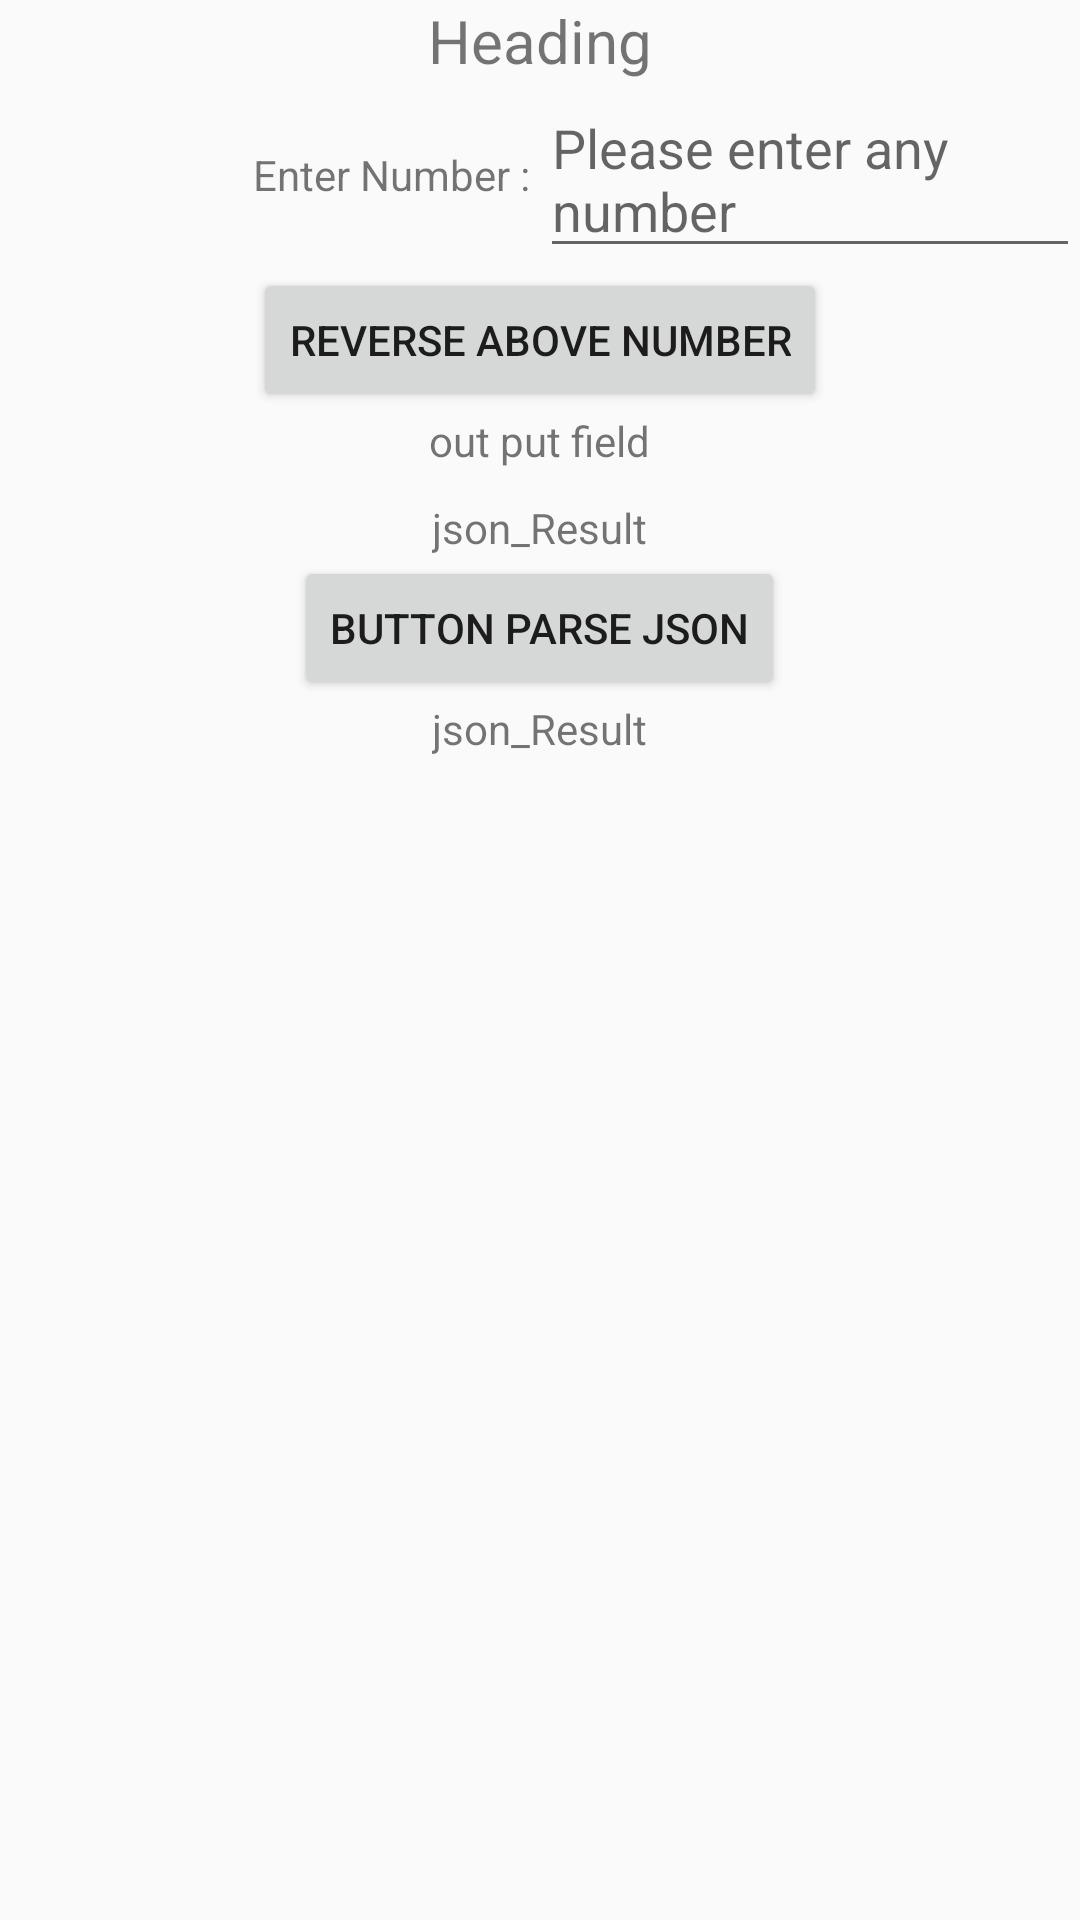

Here is an Android app screen rendered from its layout file. Give the layout XML and the strings, colors and styles it references.
<!-- AndroidManifest.xml: application theme Theme.AppCompat.Light.NoActionBar -->
<!-- res/layout/activity_json_parsing.xml -->
<?xml version="1.0" encoding="utf-8"?>
<LinearLayout xmlns:android="http://schemas.android.com/apk/res/android"
    xmlns:tools="http://schemas.android.com/tools"
    android:layout_width="match_parent"
    android:layout_height="match_parent"
    android:orientation="vertical"
    tools:context=".JSON_Parsing">

    <TextView
        android:id="@+id/textViewHeading"
        android:layout_width="match_parent"
        android:layout_height="wrap_content"
        android:layout_gravity="center"
        android:gravity="center"
        android:text="Heading"
        android:textSize="20dp" />


    <LinearLayout
        android:layout_width="match_parent"
        android:layout_height="wrap_content"
        android:layout_gravity="center"
        android:gravity="center"
        android:orientation="vertical">

        <LinearLayout
            android:layout_width="match_parent"
            android:layout_height="wrap_content"
            android:layout_gravity="center"
            android:gravity="center"
            android:orientation="horizontal">

            <TextView
                android:layout_width="0dp"
                android:layout_height="wrap_content"
                android:layout_gravity="center|right"
                android:layout_weight="0.5"
                android:gravity="center|right"
                android:text="Enter Number : " />

            <EditText
                android:id="@+id/editTextInput"
                android:layout_width="0dp"
                android:layout_height="wrap_content"
                android:layout_alignParentLeft="true"
                android:layout_alignParentTop="true"
                android:layout_weight="0.5"
                android:digits="0123456789"
                android:hint="Please enter any number"
                android:maxLength="10" />
        </LinearLayout>


        <Button
            android:id="@+id/buttonResult"
            android:layout_width="wrap_content"
            android:layout_height="wrap_content"
            android:text="Reverse Above Number" />

        <TextView
            android:id="@+id/textViewResult1"
            android:layout_width="wrap_content"
            android:layout_height="wrap_content"
            android:text="out put field" />
    </LinearLayout>

    <TextView
        android:layout_width="10dp"
        android:layout_height="10dp"
        android:text="" />

    <LinearLayout
        android:layout_width="match_parent"
        android:layout_height="wrap_content"
        android:layout_gravity="center"
        android:gravity="center"
        android:orientation="vertical">

        <TextView
            android:id="@+id/textViewJSON"
            android:layout_width="wrap_content"
            android:layout_height="wrap_content"
            android:text="json_Result" />

        <Button
            android:id="@+id/buttonParseJSON"
            android:layout_width="wrap_content"
            android:layout_height="wrap_content"
            android:text="button Parse JSON" />

        <TextView
            android:id="@+id/textView1"
            android:layout_width="wrap_content"
            android:layout_height="wrap_content"
            android:text="json_Result" />
    </LinearLayout>


</LinearLayout>
<!-- resources referenced by this layout -->
<resources>

</resources>
